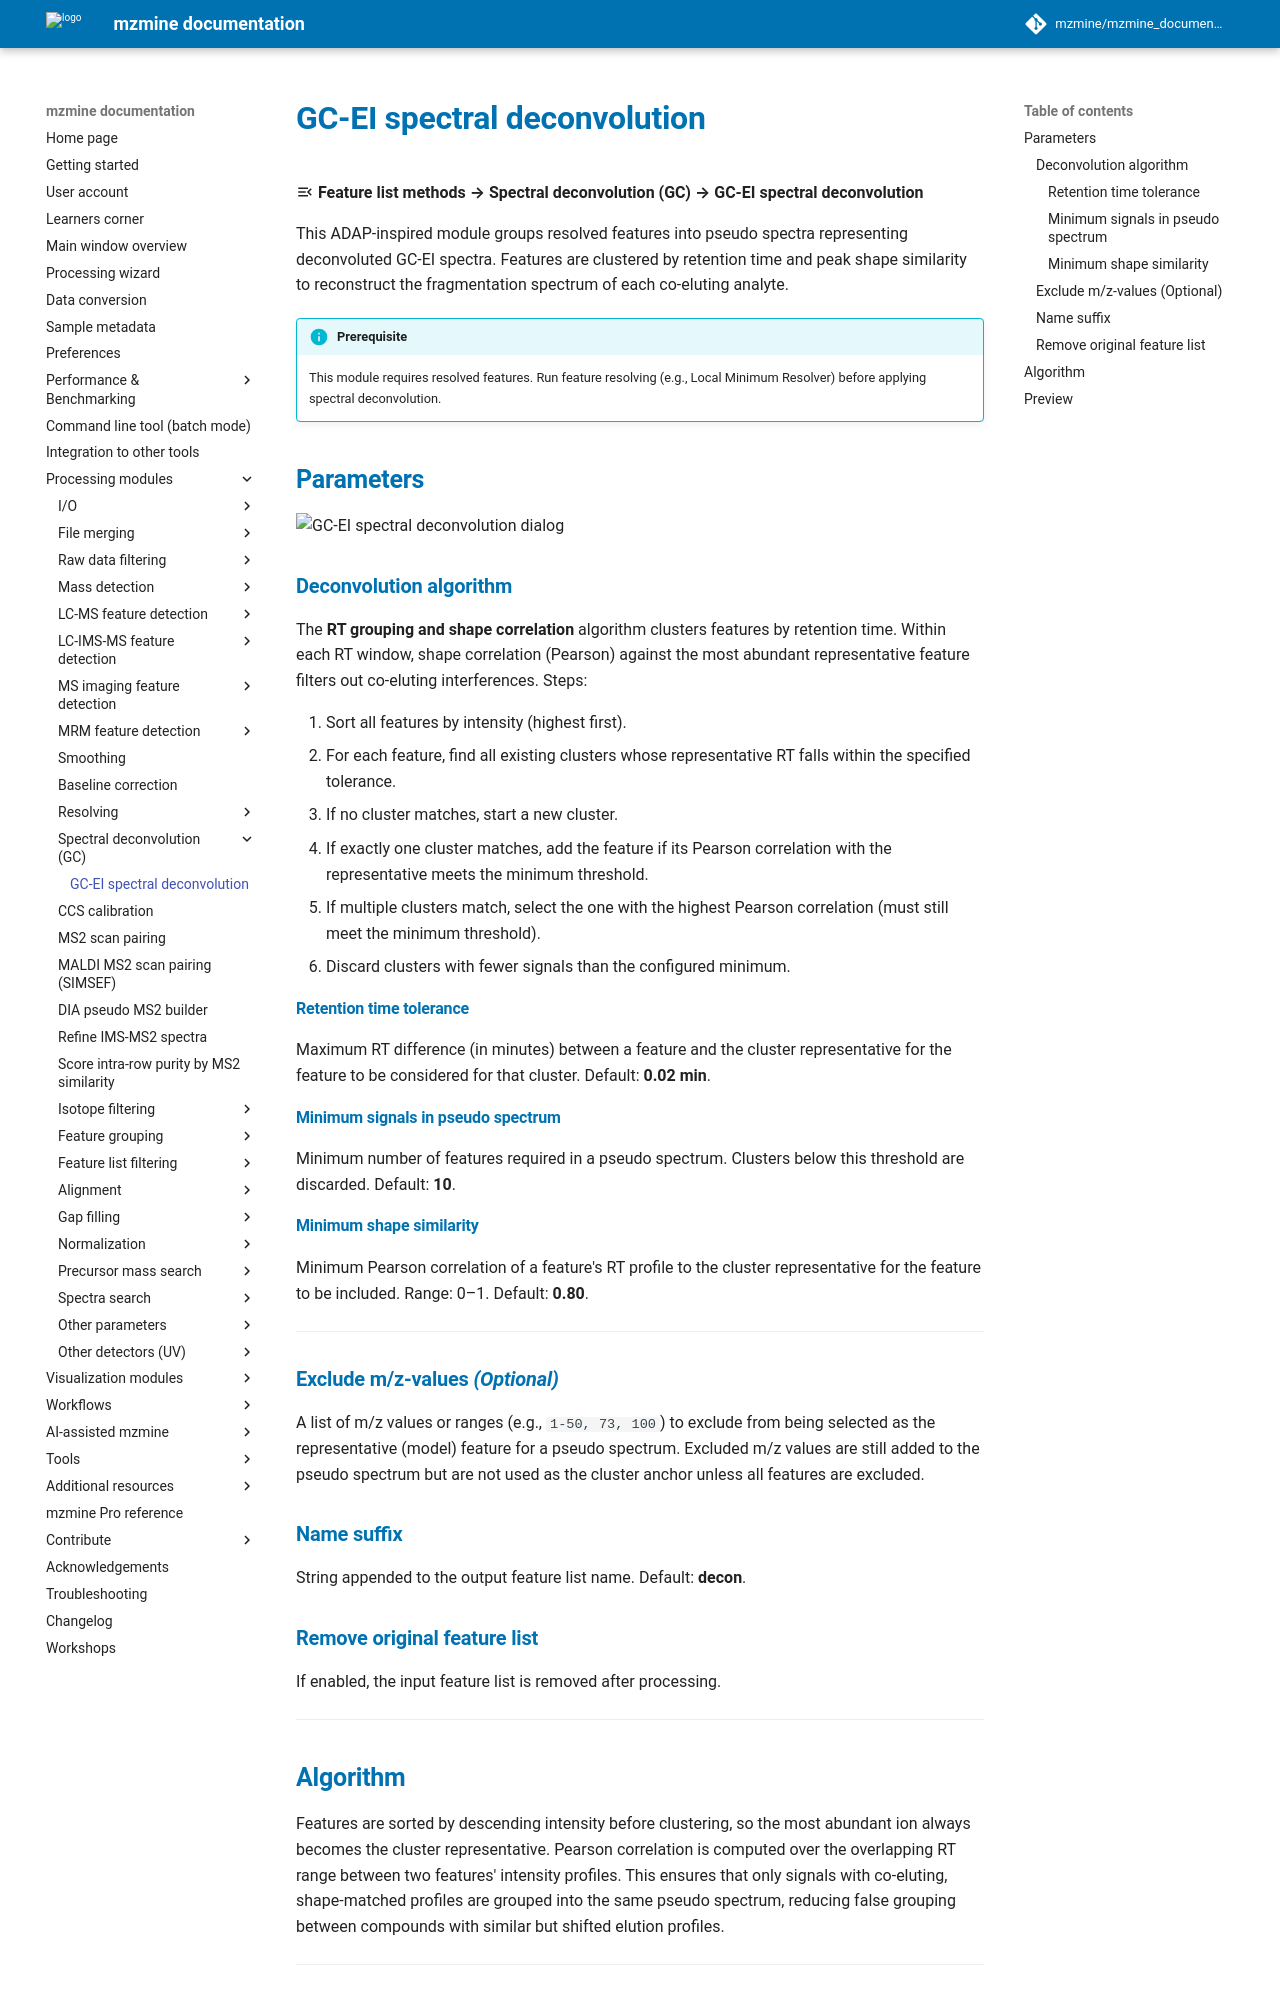

repository: mzmine/mzmine_documentation · page: 4.11/module_docs/featdet_spectraldeconvolutiongc/spectraldeconvolutiongc.html · generator: mkdocs

# GC-EI spectral deconvolution

:material-menu-open: **Feature list methods → Spectral deconvolution (GC) → GC-EI spectral deconvolution**

This ADAP-inspired module groups resolved features into pseudo spectra representing deconvoluted GC-EI spectra. Features are clustered by retention time and peak shape similarity to reconstruct the fragmentation spectrum of each co-eluting analyte.

!!! info "Prerequisite"
    This module requires resolved features. Run feature resolving (e.g., Local Minimum Resolver) before applying spectral deconvolution.

## Parameters

![GC-EI spectral deconvolution dialog](spectral_decon_gc_parameters.png)

### Deconvolution algorithm

The **RT grouping and shape correlation** algorithm clusters features by retention time. Within each RT window, shape correlation (Pearson) against the most abundant representative feature filters out co-eluting interferences. Steps:

1. Sort all features by intensity (highest first).
2. For each feature, find all existing clusters whose representative RT falls within the specified tolerance.
3. If no cluster matches, start a new cluster.
4. If exactly one cluster matches, add the feature if its Pearson correlation with the representative meets the minimum threshold.
5. If multiple clusters match, select the one with the highest Pearson correlation (must still meet the minimum threshold).
6. Discard clusters with fewer signals than the configured minimum.

#### Retention time tolerance

Maximum RT difference (in minutes) between a feature and the cluster representative for the feature to be considered for that cluster. Default: **0.02 min**.

#### Minimum signals in pseudo spectrum

Minimum number of features required in a pseudo spectrum. Clusters below this threshold are discarded. Default: **10**.

#### Minimum shape similarity

Minimum Pearson correlation of a feature's RT profile to the cluster representative for the feature to be included. Range: 0–1. Default: **0.80**.

---

### Exclude m/z-values _(Optional)_

A list of m/z values or ranges (e.g., `1-50, 73, 100`) to exclude from being selected as the representative (model) feature for a pseudo spectrum. Excluded m/z values are still added to the pseudo spectrum but are not used as the cluster anchor unless all features are excluded.

### Name suffix

String appended to the output feature list name. Default: **decon**.

### Remove original feature list

If enabled, the input feature list is removed after processing.

---
